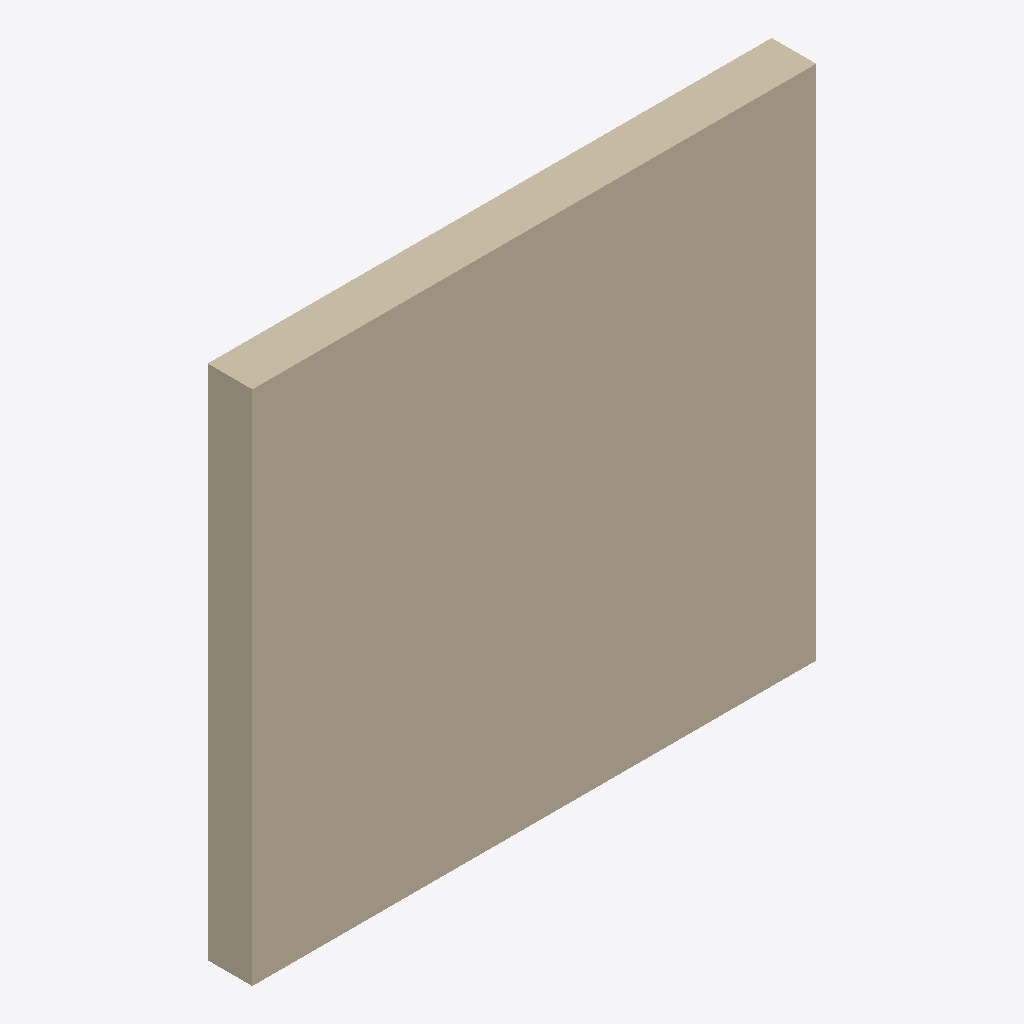
Isometric view of an IFC building model (IFC-SPF (STEP), schema IFC2X3, length unit millimetre), seen from the south-west, elements coloured by IFC class: 1 wall (beige).
Extent 2.8 m × 0.2 m × 2.6 m (x, y, z). Elements (1): 1 IfcWallStandardCase.

HEADER;
FILE_DESCRIPTION(('ViewDefinition [CoordinationView]'),'2;1');
FILE_NAME('','2026-11-19T22:28:08',(''),(''),'IfcOpenShell 0.9.0post1+b5e509b','IfcOpenShell 0.9.0post1+b5e509b','');
FILE_SCHEMA(('IFC2X3'));
ENDSEC;
DATA;
#26=IFCPROJECT('2hOkyqenD0NgBJKKKRKl7T',#6,'Project Number',$,$,'Project Name','Project Status',(#10),#25);
#51=IFCWALLSTANDARDCASE('21sApouMH3gONkWQz_vqko',#6,'Basic Wall:Generic 225mm Wall:1664000',$,$,#35,#50,'1664000');
ENDSEC;
